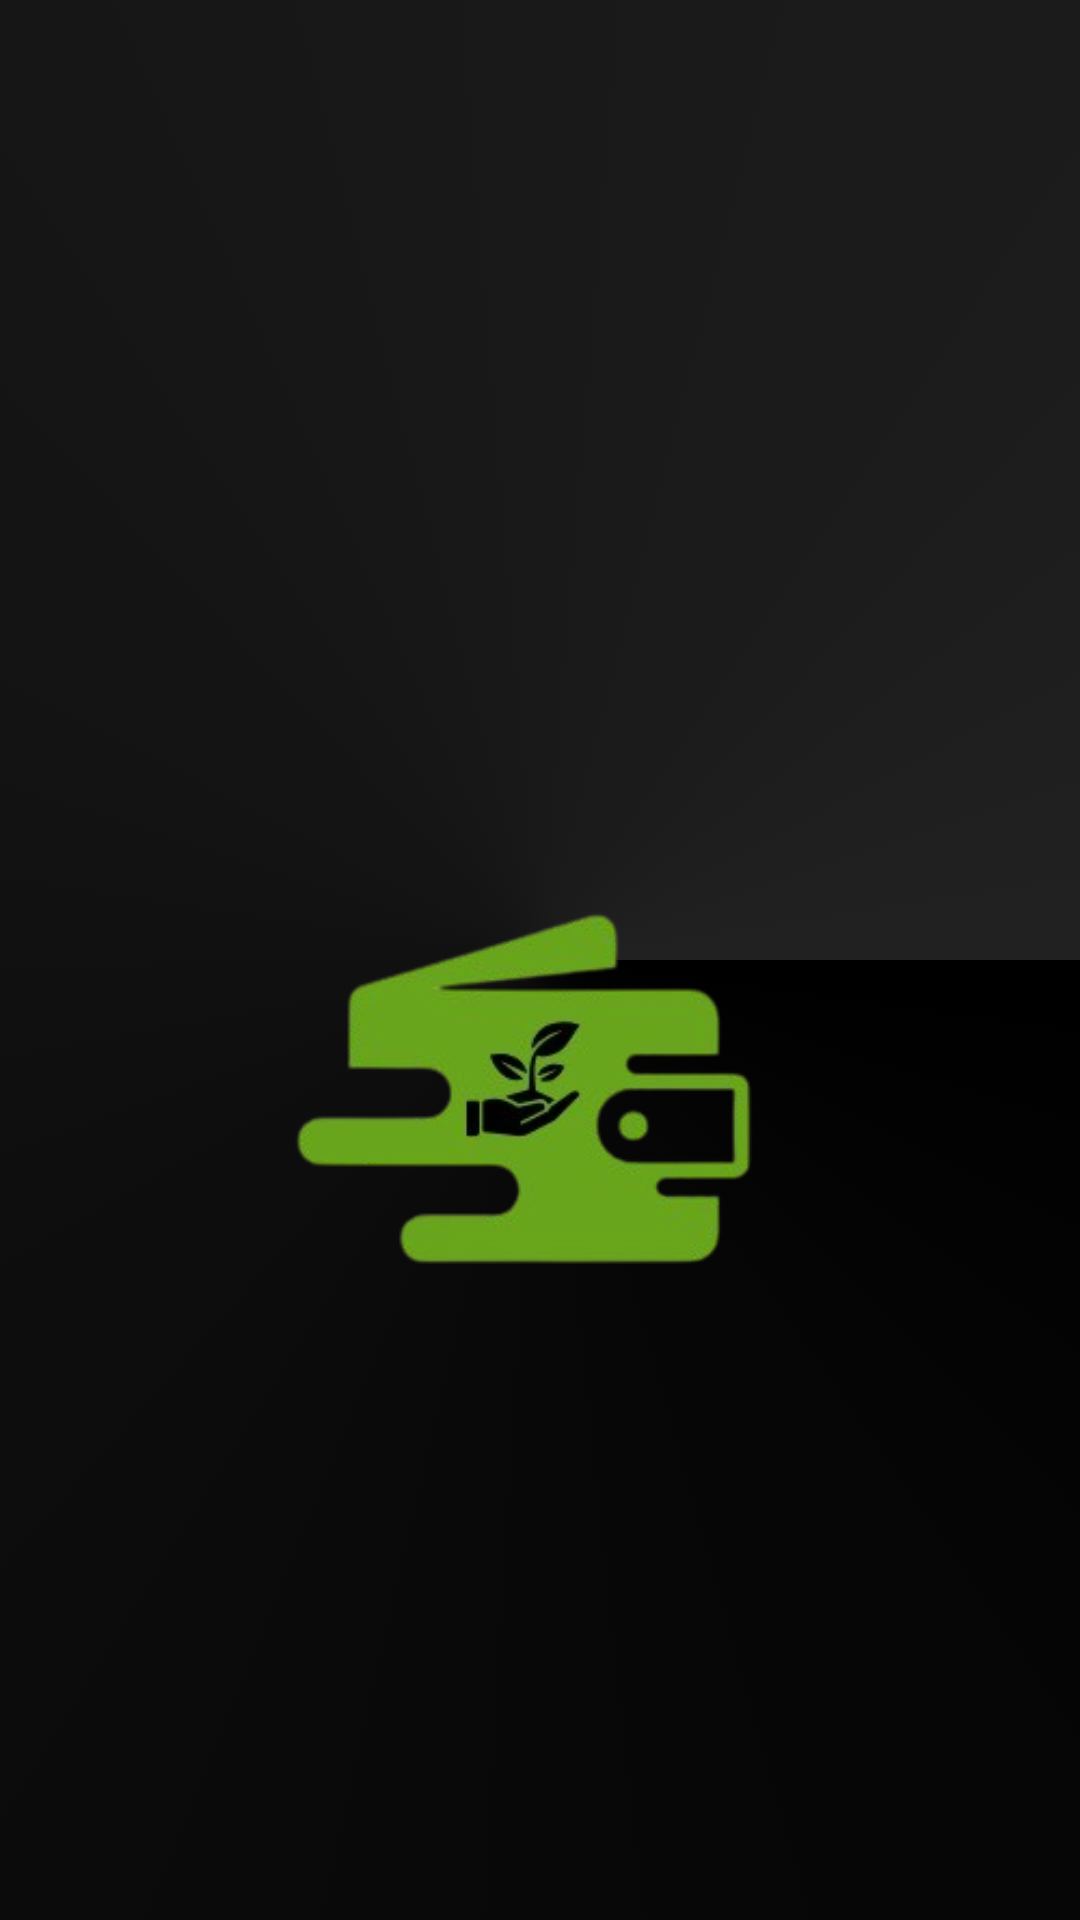

Android layout source for this screen:
<!-- AndroidManifest.xml: application theme Theme.BudgetVault -->
<!-- res/layout/activity_main.xml -->
<?xml version="1.0" encoding="utf-8"?>
<androidx.constraintlayout.widget.ConstraintLayout xmlns:android="http://schemas.android.com/apk/res/android"
    xmlns:app="http://schemas.android.com/apk/res-auto"
    xmlns:tools="http://schemas.android.com/tools"
    android:id="@+id/main"
    android:layout_width="match_parent"
    android:layout_height="match_parent"
    android:background="@drawable/gradient_background"
    android:scaleX="10"
    android:scaleY="10"
    tools:context=".MainActivity">

    <ImageView
        android:id="@+id/imageView2"
        android:layout_width="36dp"
        android:layout_height="102dp"
        android:layout_marginTop="10dp"
        app:layout_constraintBottom_toBottomOf="parent"
        app:layout_constraintEnd_toEndOf="parent"
        app:layout_constraintStart_toStartOf="parent"
        app:layout_constraintTop_toTopOf="parent"
        app:srcCompat="@drawable/bvlogo" />
</androidx.constraintlayout.widget.ConstraintLayout>
<!-- resources referenced by this layout -->
<resources>
  <!-- drawable bvlogo: png bitmap (drawable, 38944 bytes) -->
  <!-- drawable gradient_background (drawable) -->
  <?xml version="1.0" encoding="utf-8"?>
  <selector xmlns:android="http://schemas.android.com/apk/res/android">
      <item>
          <shape>
              <gradient
                  android:type="sweep"
                  android:angle="90"
                  android:startColor="#000000"
                  android:endColor="#212121"/>
          </shape>
      </item>
  </selector>
  <style name="Theme.BudgetVault" parent="Base.Theme.BudgetVault" />
  <style name="Base.Theme.BudgetVault" parent="Theme.Material3.DayNight.NoActionBar">
          
          <item name="colorPrimary">@color/purple_500</item>
          <item name="colorPrimaryVariant">@color/purple_700</item>
          <item name="colorOnPrimary">@color/white</item>
          
          <item name="colorSecondary">@color/teal_200</item>
          <item name="colorSecondaryVariant">@color/teal_700</item>
          <item name="colorOnSecondary">@color/black</item>
  
          
          <item name="backgroundColor">@color/background_light</item>
          <item name="cardBackgroundColor">@color/card_background_light</item>
          <item name="textPrimaryColor">@color/text_primary_light</item>
          <item name="textSecondaryColor">@color/text_secondary_light</item>
          <item name="accentColor">@color/accent_light</item>
          <item name="dividerColor">@color/divider_light</item>
          <item name="expenseListBgColor">@color/expense_list_bg_light</item>
          <item name="tabSelectedColor">@color/tab_selected_light</item>
      </style>
  <color name="purple_500">#000000</color>
  <color name="purple_700">#000000</color>
  <color name="white">#F5F5F5</color>
  <color name="teal_200">#000000</color>
  <color name="teal_700">#000000</color>
  <color name="black">#000000</color>
  <color name="background_light">#A6A2A2</color>
  <color name="card_background_light">#F5F5F5</color>
  <color name="text_primary_light">#000000</color>
  <color name="text_secondary_light">#666666</color>
  <color name="accent_light">#4CAF50</color>
  <color name="divider_light">#E0E0E0</color>
  <color name="expense_list_bg_light">#FAE4E4</color>
  <color name="tab_selected_light">#FFE0E0</color>
</resources>
